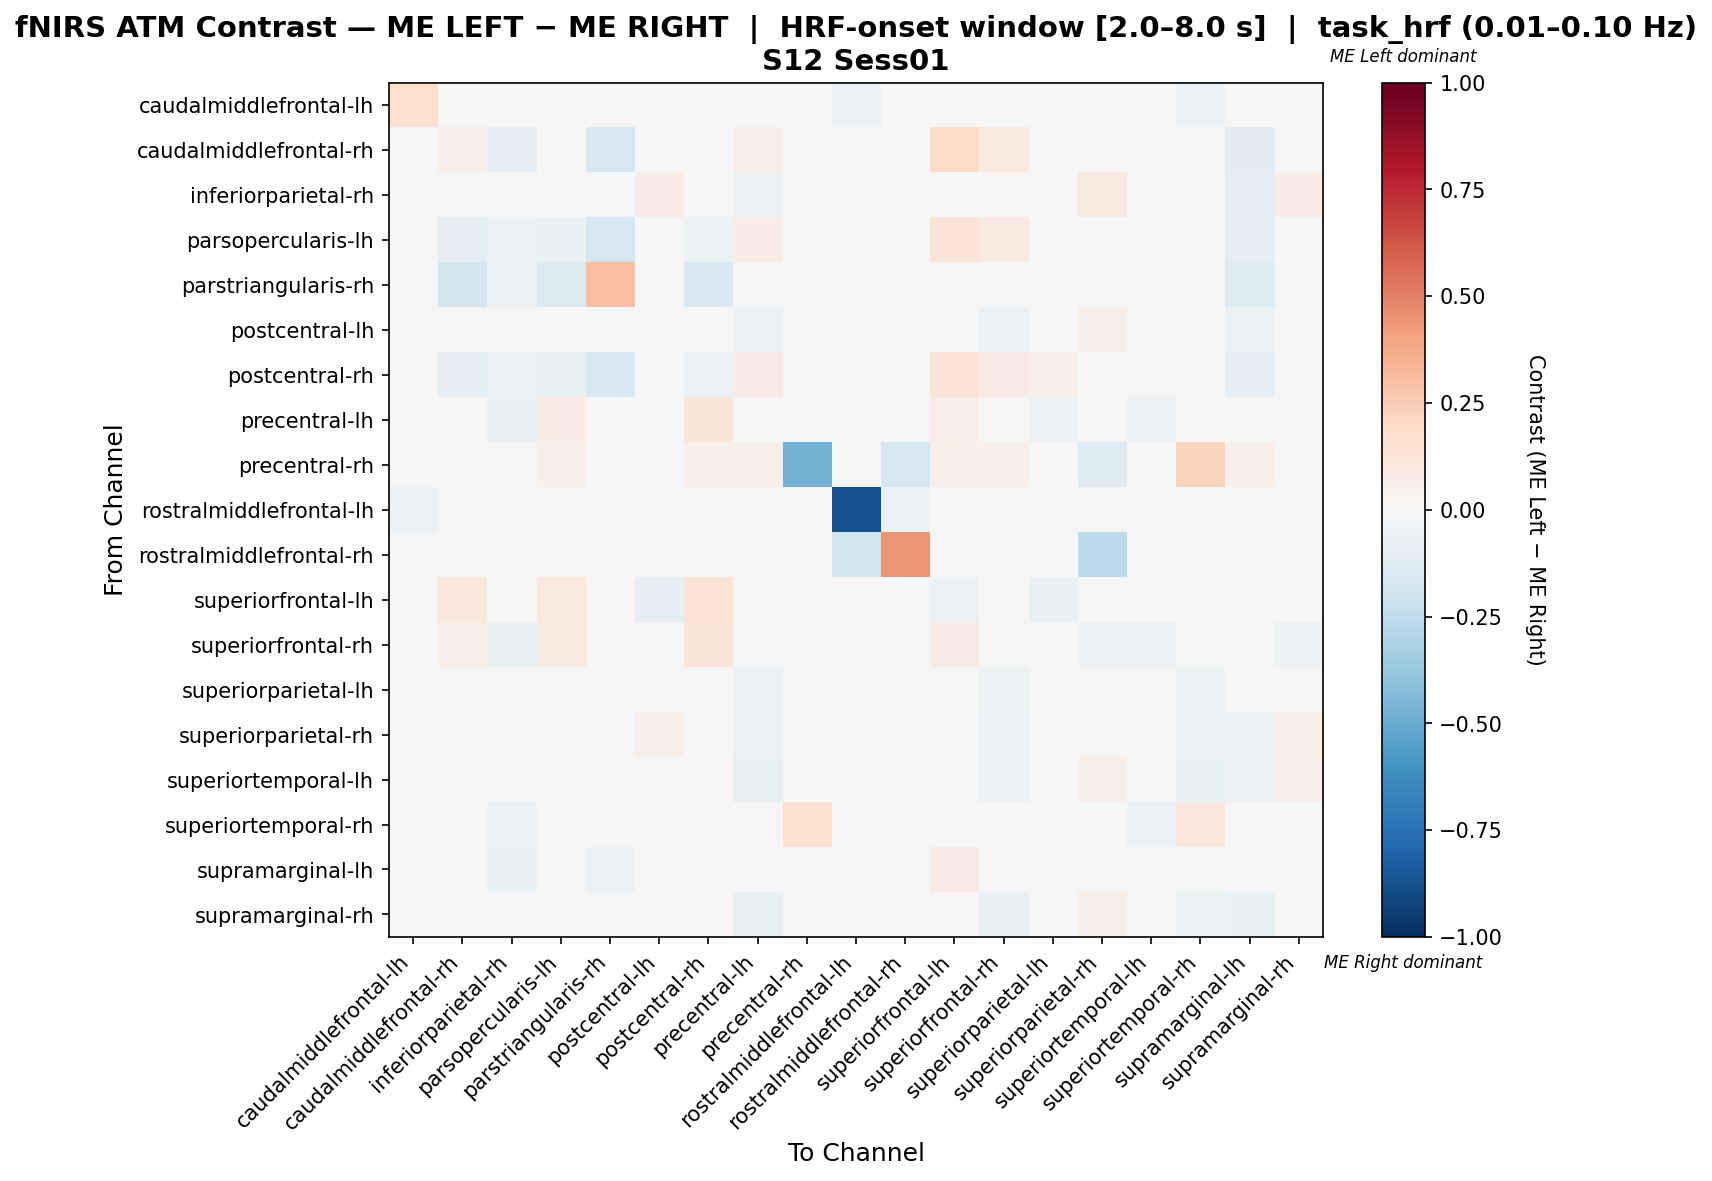

Data behind this chart, as committed beside it:
, caudalmiddlefrontal-lh, caudalmiddlefrontal-rh, inferiorparietal-rh, parsopercularis-lh, parstriangularis-rh, postcentral-lh, postcentral-rh, precentral-lh, precentral-rh, rostralmiddlefrontal-lh, rostralmiddlefrontal-rh, superiorfrontal-lh, superiorfrontal-rh, superiorparietal-lh, superiorparietal-rh, superiortemporal-lh, superiortemporal-rh, supramarginal-lh, supramarginal-rh
caudalmiddlefrontal-lh, 0.1562, 0.0, 0.0, -0.03125, 0.0, 0.0, 0.0, 0.0, 0.0, -0.0625, 0.0, 0.0, 0.0, 0.0, 0.0, 0.0, -0.0625, 0.0, 0.0
caudalmiddlefrontal-rh, 0.0, 0.06529, -0.09036, -0.02351, -0.1687, 0.0, -0.02138, 0.06452, 0.0, 0.0, 0.0, 0.1935, 0.09677, 0.0, 0.0, 0.0, 0.0, -0.1162, 0.0
inferiorparietal-rh, 0.0, -0.04777, 0.004721, -0.03012, -0.04189, 0.0743, -0.01836, -0.05021, 0.01176, 0.0, 0.0, 0.01349, -0.0311, 0.03754, 0.08704, 0.03803, -0.03698, -0.08842, 0.07797
parsopercularis-lh, -0.0125, -0.08779, -0.05637, -0.0691, -0.1657, 0.03738, -0.05041, 0.07477, 0.01869, 0.0, 0.0, 0.1308, 0.09346, 0.03738, 0.03738, 0.03738, 0.02488, -0.08773, 0.03738
parstriangularis-rh, 0.0, -0.1871, -0.05974, -0.1436, 0.3008, 0.03704, -0.1501, 0.03704, 0.03704, 0.0, 0.0, 0.03704, 0.03704, 0.03704, 0.03704, 0.03704, 0.03704, -0.1307, 0.03704
postcentral-lh, 0.0, 0.0, 0.02472, 0.01596, 0.005319, 0.02107, 0.03723, -0.06081, 0.01064, 0.0, 0.0, -0.02733, -0.05674, 0.004693, 0.05987, 0.01898, -0.04735, -0.051, 0.04474
postcentral-rh, 0.0, -0.1007, -0.05952, -0.07676, -0.1601, 0.04545, -0.05965, 0.08333, 0.01515, 0.0, 0.0, 0.1288, 0.08333, 0.05303, 0.0303, 0.03788, 0.0303, -0.08873, 0.03788
precentral-lh, 0.0, 0.04673, -0.07574, 0.07477, 0.009346, -0.04347, 0.1215, -0.005794, 0.01869, 0.0, 0.0, 0.06631, 0.007485, -0.05223, -0.03954, -0.06187, -0.04406, 0.0126, -0.03472
precentral-rh, 0.0, 0.01316, 0.03947, 0.05263, 0.01316, 0.03947, 0.05263, 0.05263, -0.4693, 0.0, -0.1667, 0.05263, 0.05263, 0.03947, -0.1272, 0.03947, 0.2237, 0.05263, 0.03947
rostralmiddlefrontal-lh, -0.05556, 0.0, 0.0, 0.0, 0.0, 0.0, 0.0, 0.0, 0.0, -0.8704, -0.05556, 0.0, 0.0, 0.0, -0.01852, 0.0, 0.0, 0.0, 0.0
rostralmiddlefrontal-rh, 0.0, 0.0, 0.0, 0.0, 0.0, 0.0, 0.0, 0.0, 0.0, -0.1852, 0.4444, 0.0, 0.0, 0.0, -0.2593, 0.0, 0.0, 0.0, 0.0
superiorfrontal-lh, 0.0, 0.1024, -0.03795, 0.09449, 0.007874, -0.09164, 0.1339, 0.009296, 0.01575, 0.0, 0.0, -0.06059, 0.01717, -0.06387, -0.03795, -0.03007, -0.03795, 0.009296, -0.03007
superiorfrontal-rh, 0.0, 0.06364, -0.06524, 0.09091, 0.009091, -0.04706, 0.1182, -0.0107, 0.01818, 0.0, 0.0, 0.08235, 0.003743, -0.04706, -0.05455, -0.05615, -0.04385, -0.0107, -0.0508
superiorparietal-lh, 0.0, 0.0, 0.007206, 0.01796, 0.005988, 0.02351, 0.0479, -0.06198, 0.01198, 0.0, 0.0, -0.009021, -0.05231, 0.006195, 0.04617, 0.009876, -0.05397, -0.04733, 0.04783
superiorparietal-rh, 0.0, 0.0, 0.04049, 0.01613, 0.005376, 0.05141, 0.02688, -0.06166, 0.01075, -0.01562, -0.04167, -0.004368, -0.06166, 0.01915, 0.03612, 0.03511, -0.05141, -0.06166, 0.05662
superiortemporal-lh, 0.0, 0.0, 0.002624, 0.01744, 0.005814, 0.04661, 0.03488, -0.07574, 0.01163, 0.0, 0.0, 0.006946, -0.055, 0.01286, 0.05269, 0.01286, -0.06524, -0.06246, 0.05407
superiortemporal-rh, -0.01422, 0.0, -0.05992, 0.02496, 0.009901, -0.02632, 0.0495, -0.04528, 0.1537, 0.0, 0.0, 0.02581, -0.03106, -0.04528, -0.03623, -0.05476, 0.1114, -0.04054, -0.02159
supramarginal-lh, 0.0, -0.03214, -0.06684, 0.007161, -0.05826, -0.0002633, 0.03699, 0.04083, 0.01869, 0.0, 0.0, 0.07937, 0.03994, 0.003449, -0.0105, -0.01524, -0.0105, -0.0287, -0.003975
supramarginal-rh, 0.0, 0.0, 0.02294, 0.01587, 0.005291, 0.0441, 0.03175, -0.0723, 0.01058, 0.0, 0.0, -0.002447, -0.06603, 0.01236, 0.05615, 0.01765, -0.05398, -0.06652, 0.04459
